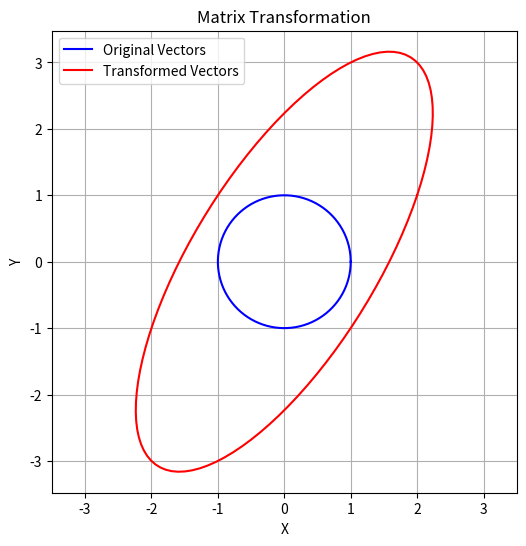

The matplotlib source for this figure:

import numpy as np

# Define two complex column vectors
vector_a = np.array([1+1j, 2-1j])
vector_b = np.array([2+1j, 3+1j])

# Compute the complex internal product
complex_internal_product_vector = np.vdot(vector_a, vector_b)

complex_internal_product_vector

import numpy as np

# Define two square complex matrices
matrix_A = np.array([[1+1j, 2], [3, 4-1j]])
matrix_B = np.array([[5, 6+1j], [7-1j, 8]])

# Compute the complex internal product for matrices
print(np.dot(np.conjugate(matrix_A).T, matrix_B))
complex_internal_product_matrix = np.trace(np.dot(np.conjugate(matrix_A).T, matrix_B))

complex_internal_product_matrix


# Define two square complex matrices
matrix_A = np.array([[1+2j, 3+4j], [5+6j, 7+8j]])
matrix_B = np.array([[9-10j, 11-12j], [13-14j, 15-16j]])

# Compute the complex internal product for matrices
complex_internal_product_matrix = np.trace(np.dot(np.conjugate(matrix_A).T, matrix_B))

complex_internal_product_matrix



# Define a complex Unitary matrix
unitary_matrix = np.array([[1/np.sqrt(2), 1/np.sqrt(2)], [1/np.sqrt(2)*1j, -1/np.sqrt(2)*1j]])

# Check if the matrix is Unitary
# np.eye(2) returns the identity of size 2x2
is_unitary = np.allclose(np.dot(unitary_matrix, unitary_matrix.conj().T), np.eye(2))

is_unitary, unitary_matrix


import numpy as np

# Define a square matrix
A = np.array([[4, 2], [1, 3]])

# Compute eigenvalues and eigenvectors
eigenvalues, eigenvectors = np.linalg.eig(A)

print("Eigenvalues:", eigenvalues)
print("Eigenvectors:\n", eigenvectors)

import numpy as np
import matplotlib.pyplot as plt

# Define a transformation matrix
T = np.array([[2, 1], [1, 3]])

# Generate a set of vectors (unit circle)
theta = np.linspace(0, 2*np.pi, 100)
vectors = np.array([np.cos(theta), np.sin(theta)])

# Apply the transformation
transformed_vectors = T.dot(vectors)

# Plotting
plt.figure(figsize=(6,6))
plt.plot(vectors[0], vectors[1], 'b', label='Original Vectors')  # Original vectors
plt.plot(transformed_vectors[0], transformed_vectors[1], 'r', label='Transformed Vectors')  # Transformed vectors
plt.axis('equal')
plt.legend()
plt.title('Matrix Transformation')
plt.xlabel('X')
plt.ylabel('Y')
plt.grid(True)
plt.show()


